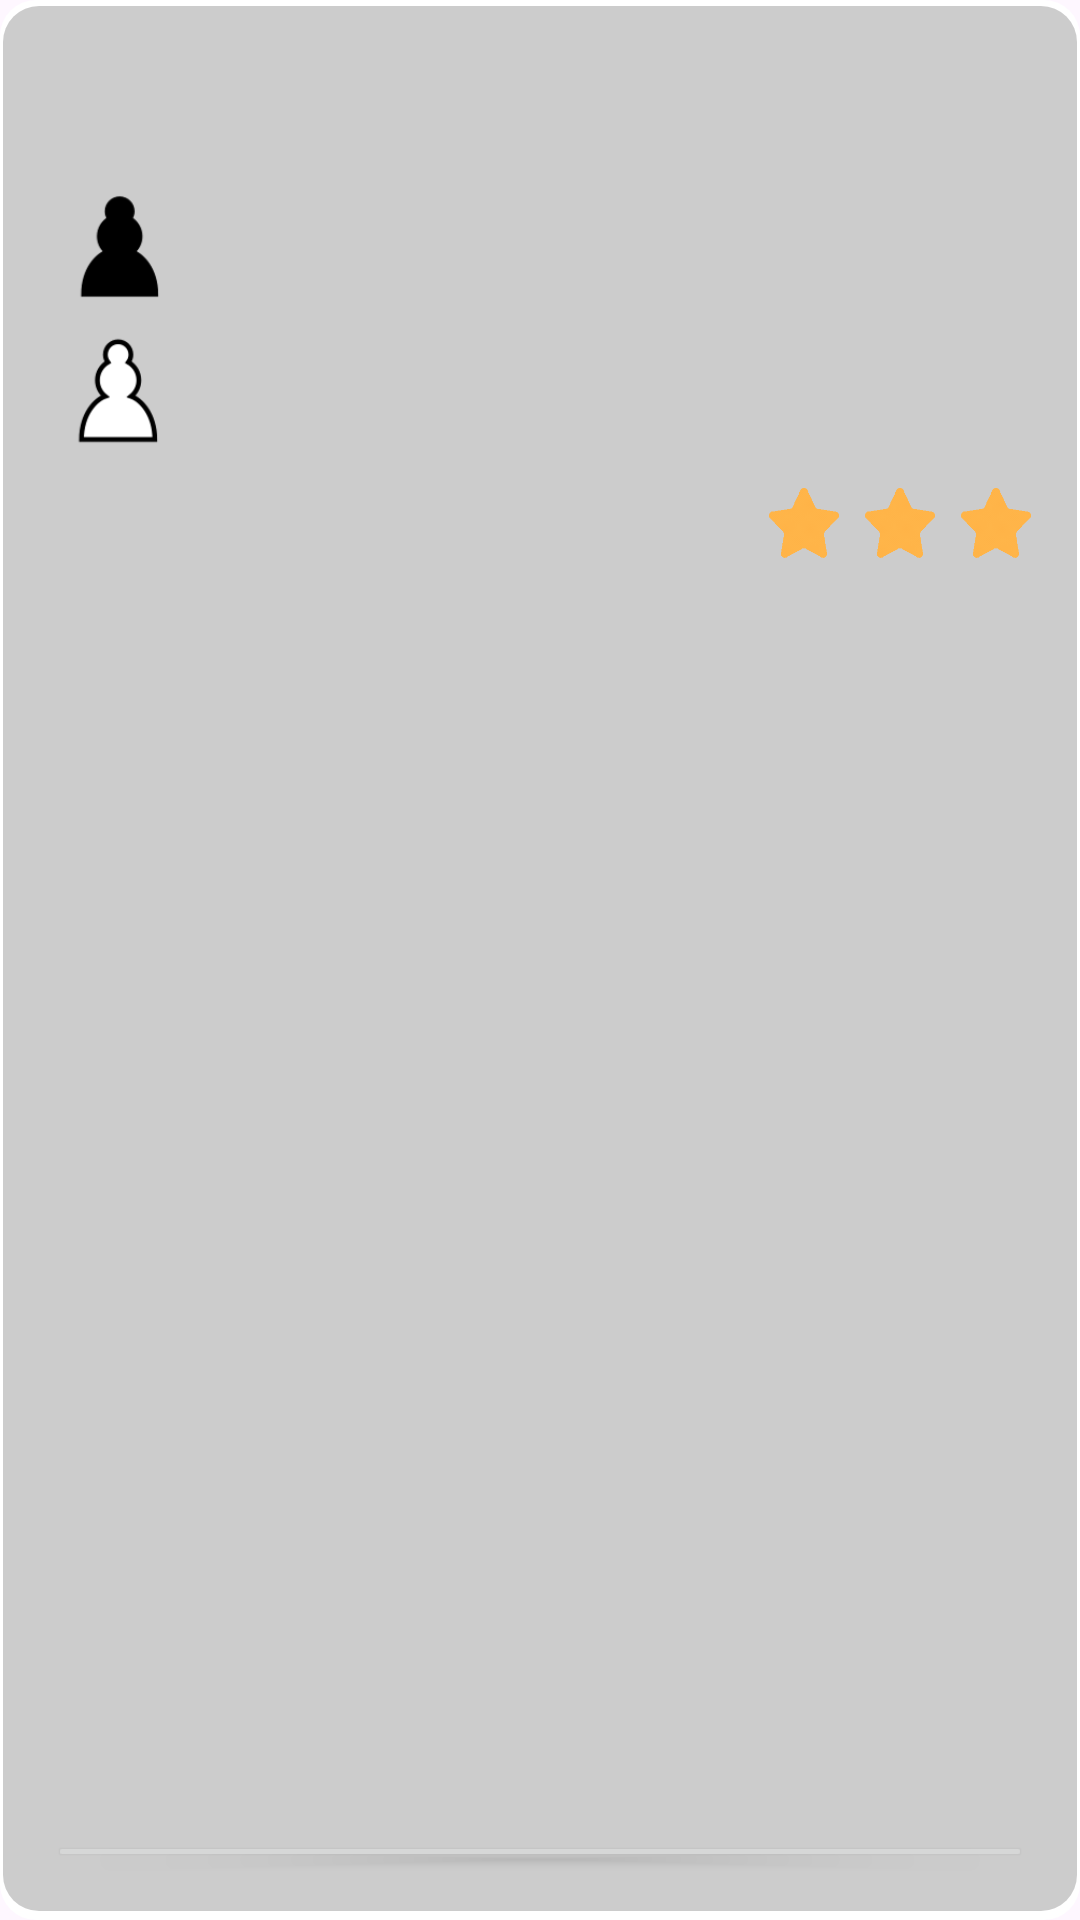

Here is an Android app screen rendered from its layout file. Give the layout XML and the strings, colors and styles it references.
<!-- AndroidManifest.xml: application theme Theme.FinalChessProject -->
<!-- res/layout/activity_game_details.xml -->
<?xml version="1.0" encoding="utf-8"?>
<LinearLayout xmlns:android="http://schemas.android.com/apk/res/android"
    android:layout_width="match_parent"
    android:layout_height="match_parent"
    android:orientation="vertical"
    android:padding="16dp"
    android:background="@drawable/item_background">

    <TextView
        android:id="@+id/textViewGameInfo"
        android:layout_width="match_parent"
        android:layout_height="wrap_content"
        android:textSize="24sp"
        android:textColor="@android:color/black"
        android:textStyle="bold"
        android:paddingBottom="8dp"/>

    <LinearLayout
        android:layout_width="match_parent"
        android:layout_height="wrap_content"
        android:orientation="horizontal">

        <ImageView
            android:id="@+id/imageViewBlackPlayerIcon"
            android:layout_width="48dp"
            android:layout_height="48dp"
            android:src="@drawable/blackpawn" />

        <TextView
            android:id="@+id/textViewBlackPlayerName"
            android:layout_width="0dp"
            android:layout_height="wrap_content"
            android:layout_weight="1"
            android:textSize="18sp"
            android:textColor="@android:color/black"
            android:padding="8dp" />

        <TextView
            android:id="@+id/textViewBlackPlayerTime"
            android:layout_width="wrap_content"
            android:layout_height="wrap_content"
            android:textSize="18sp"
            android:textColor="@android:color/black"
            android:padding="8dp" />
    </LinearLayout>

    <LinearLayout
        android:layout_width="match_parent"
        android:layout_height="wrap_content"
        android:orientation="horizontal">

        <ImageView
            android:id="@+id/imageViewWhitePlayerIcon"
            android:layout_width="48dp"
            android:layout_height="48dp"
            android:src="@drawable/whitepawn" />

        <TextView
            android:id="@+id/textViewWhitePlayerName"
            android:layout_width="0dp"
            android:layout_height="wrap_content"
            android:layout_weight="1"
            android:textSize="18sp"
            android:textColor="@android:color/black"
            android:padding="8dp" />

        <TextView
            android:id="@+id/textViewWhitePlayerTime"
            android:layout_width="wrap_content"
            android:layout_height="wrap_content"
            android:textSize="18sp"
            android:textColor="@android:color/black"
            android:padding="8dp" />
    </LinearLayout>

    <LinearLayout
        android:layout_width="match_parent"
        android:layout_height="wrap_content"
        android:orientation="horizontal">

        <ImageView
            android:id="@+id/imageViewWinnerPieceColor"
            android:layout_width="48dp"
            android:layout_height="48dp"
            android:src="@drawable/blackking"
            android:visibility="gone"/>

        <TextView
            android:id="@+id/textViewWinnerName"
            android:layout_width="0dp"
            android:layout_height="wrap_content"
            android:layout_weight="1"
            android:textSize="18sp"
            android:textStyle="bold"
            android:textColor="@android:color/black"
            android:padding="8dp"/>

        <TextView
            android:id="@+id/textViewWinnerTime"
            android:layout_width="wrap_content"
            android:layout_height="wrap_content"
            android:textSize="18sp"
            android:textColor="@android:color/black"
            android:padding="8dp" />

        <ImageView
            android:id="@+id/imageViewWinnerIcon"
            android:layout_width="24dp"
            android:layout_height="24dp"
            android:layout_marginStart="8dp"
            android:layout_marginTop="10dp"
            android:visibility="visible"
            android:src="@drawable/star_anim_22" />
        <ImageView
            android:id="@+id/imageViewWinnerIcon1"
            android:layout_width="24dp"
            android:layout_height="24dp"
            android:layout_marginStart="8dp"
            android:layout_marginTop="10dp"
            android:visibility="visible"
            android:src="@drawable/star_anim_22" />
        <ImageView
            android:id="@+id/imageViewWinnerIcon2"
            android:layout_width="24dp"
            android:layout_height="24dp"
            android:layout_marginStart="8dp"
            android:layout_marginTop="10dp"
            android:visibility="visible"
            android:src="@drawable/star_anim_22" />


    </LinearLayout>

    <TextView
        android:id="@+id/textViewGameDate"
        android:layout_width="match_parent"
        android:layout_height="wrap_content"
        android:textSize="16sp"
        android:textColor="@android:color/darker_gray"
        android:paddingTop="16dp"/>

    <RelativeLayout
        android:layout_width="match_parent"
        android:layout_height="match_parent">


        <ScrollView
            android:layout_width="match_parent"
            android:layout_height="300dp"
            android:layout_marginTop="20dp">

            <TextView
                android:id="@+id/textViewMoveLogGameInfo"
                android:layout_width="match_parent"
                android:layout_height="wrap_content"
                android:gravity="center"
                android:padding="8dp"
                android:textColor="@color/black"
                android:textSize="18sp" />

        </ScrollView>

        <Button
            android:id="@+id/buttonReturnToList"
            android:layout_width="match_parent"
            android:layout_height="wrap_content"
            android:text="Return to Game List"
            android:layout_marginTop="380dp"
            android:textColor="@android:color/white"/>

    </RelativeLayout>
</LinearLayout>
<!-- resources referenced by this layout -->
<resources>
  <color name="black">#FF000000</color>
  <!-- drawable blackking: png bitmap (drawable, 6071 bytes) -->
  <!-- drawable blackpawn: png bitmap (drawable, 1938 bytes) -->
  <!-- drawable item_background (drawable) -->
  <?xml version="1.0" encoding="utf-8"?>
  <layer-list xmlns:android="http://schemas.android.com/apk/res/android">
      <item>
          <shape android:shape="rectangle">
              <corners android:radius="12dp" />
              <solid android:color="@android:color/white" />
          </shape>
      </item>
      <item android:right="1dp" android:left="1dp" android:top="2dp" android:bottom="3dp">
          <shape android:shape="rectangle">
              <corners android:radius="12dp" />
              <solid android:color="#33000000" />
          </shape>
      </item>
  </layer-list>
  <!-- drawable star_anim_22: png bitmap (drawable, 930 bytes) -->
  <!-- drawable whitepawn: png bitmap (drawable, 3179 bytes) -->
  <style name="Theme.FinalChessProject" parent="Base.Theme.FinalChessProject" />
  <style name="Base.Theme.FinalChessProject" parent="Theme.Material3.DayNight.NoActionBar">
          
          
      </style>
</resources>
